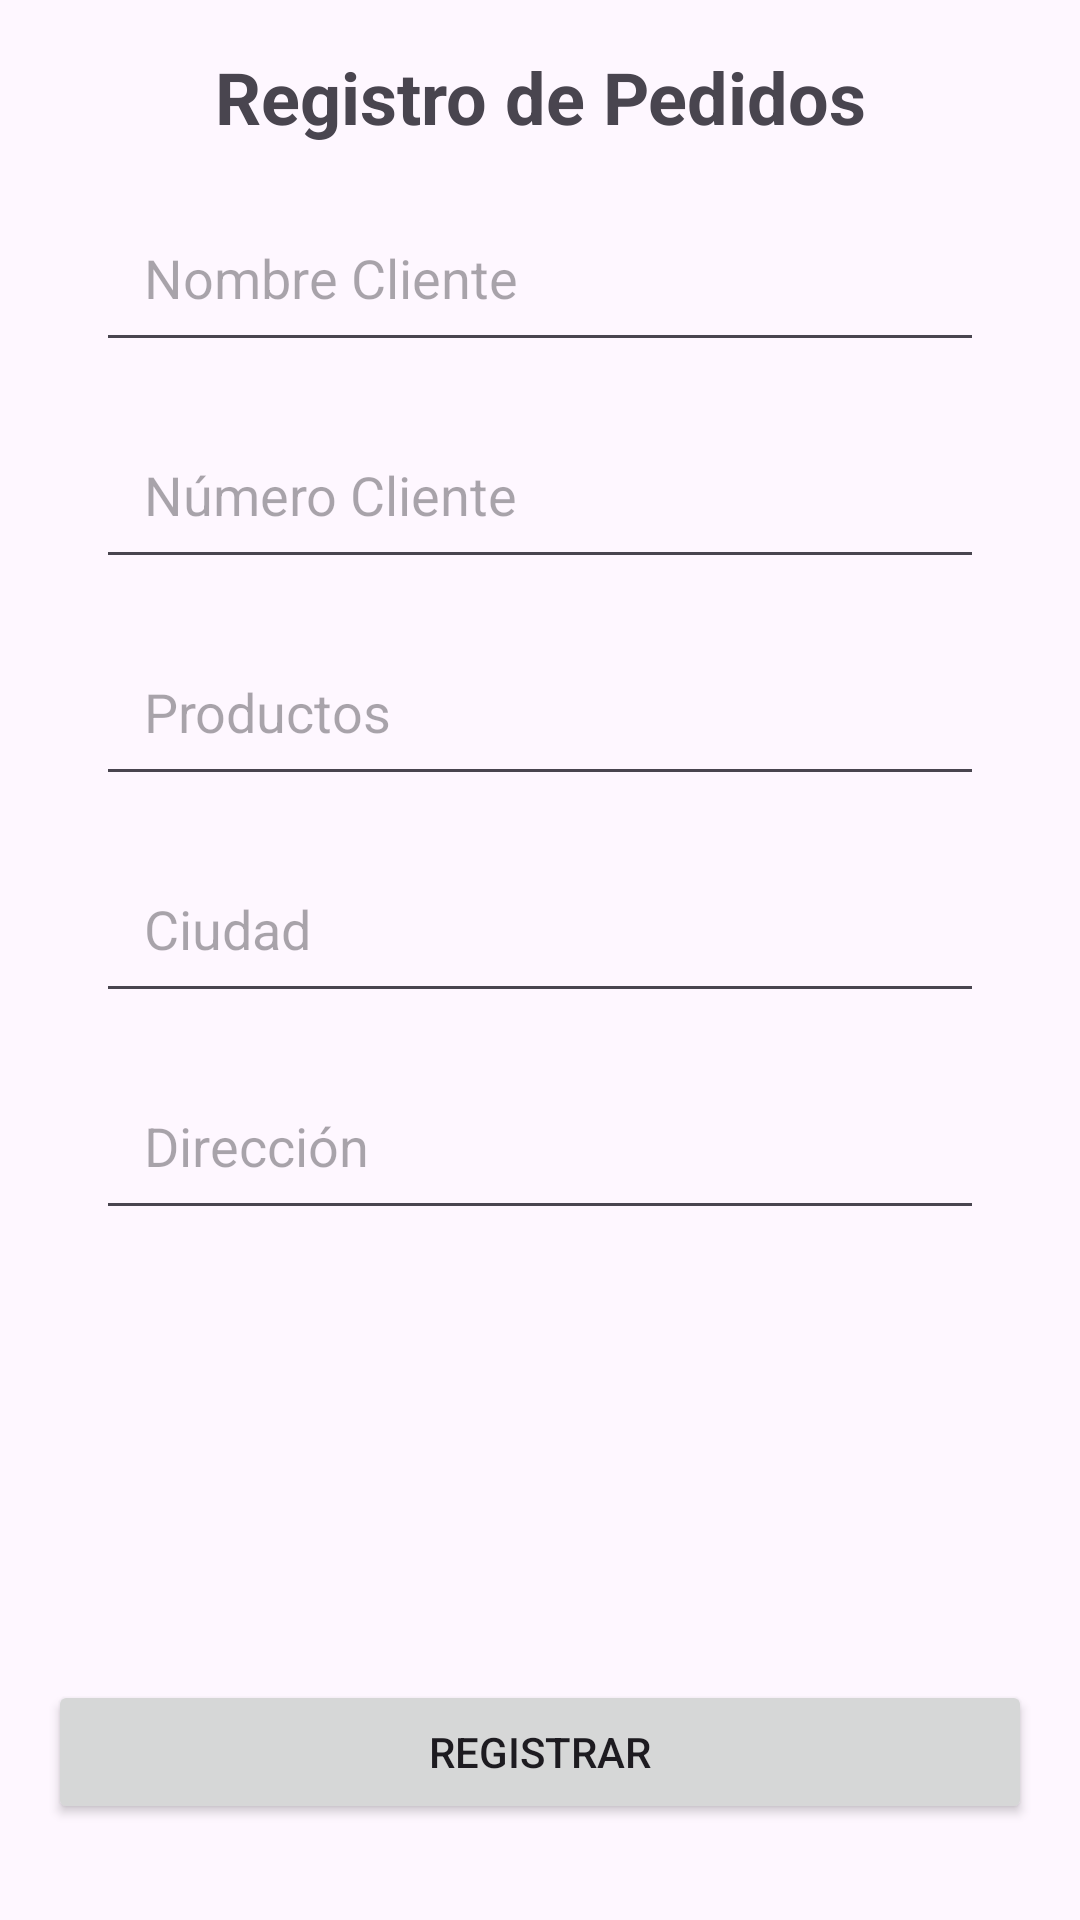

Here is an Android app screen rendered from its layout file. Give the layout XML and the strings, colors and styles it references.
<!-- AndroidManifest.xml: application theme Theme.Usolayoutsv4 -->
<!-- res/layout/activity_ejercicio02.xml -->
<?xml version="1.0" encoding="utf-8"?>
<androidx.constraintlayout.widget.ConstraintLayout
    xmlns:android="http://schemas.android.com/apk/res/android"
    xmlns:app="http://schemas.android.com/apk/res-auto"
    xmlns:tools="http://schemas.android.com/tools"
    android:layout_width="match_parent"
    android:layout_height="match_parent"
    android:padding="16dp"
    tools:context=".Ejercicio01Activity">

    <TextView
        android:id="@+id/textViewTitulo"
        android:layout_width="wrap_content"
        android:layout_height="wrap_content"
        android:text="Registro de Pedidos"
        android:textSize="24sp"
        android:textStyle="bold"
        app:layout_constraintTop_toTopOf="parent"
        app:layout_constraintStart_toStartOf="parent"
        app:layout_constraintEnd_toEndOf="parent"
        android:layout_marginBottom="32dp"
        android:gravity="center" />

    <EditText
        android:id="@+id/et_nombre_cliente"
        android:layout_width="0dp"
        android:layout_height="wrap_content"
        android:hint="Nombre Cliente"
        android:padding="16dp"
        android:minHeight="48dp"
        app:layout_constraintStart_toStartOf="parent"
        app:layout_constraintEnd_toEndOf="parent"
        app:layout_constraintTop_toBottomOf="@id/textViewTitulo"
        android:layout_margin="16dp" />

    <EditText
        android:id="@+id/et_numero_cliente"
        android:layout_width="0dp"
        android:layout_height="wrap_content"
        android:hint="Número Cliente"
        android:padding="16dp"
        android:minHeight="48dp"
        app:layout_constraintStart_toStartOf="parent"
        app:layout_constraintEnd_toEndOf="parent"
        app:layout_constraintTop_toBottomOf="@id/et_nombre_cliente"
        android:layout_margin="16dp" />

    <EditText
        android:id="@+id/et_productos"
        android:layout_width="0dp"
        android:layout_height="wrap_content"
        android:hint="Productos"
        android:padding="16dp"
        android:minHeight="48dp"
        app:layout_constraintStart_toStartOf="parent"
        app:layout_constraintEnd_toEndOf="parent"
        app:layout_constraintTop_toBottomOf="@id/et_numero_cliente"
        android:layout_margin="16dp" />

    <EditText
        android:id="@+id/et_ciudad"
        android:layout_width="0dp"
        android:layout_height="wrap_content"
        android:hint="Ciudad"
        android:padding="16dp"
        android:minHeight="48dp"
        app:layout_constraintStart_toStartOf="parent"
        app:layout_constraintEnd_toEndOf="parent"
        app:layout_constraintTop_toBottomOf="@id/et_productos"
        android:layout_margin="16dp" />

    <EditText
        android:id="@+id/et_direccion"
        android:layout_width="0dp"
        android:layout_height="wrap_content"
        android:hint="Dirección"
        android:padding="16dp"
        android:minHeight="48dp"
        app:layout_constraintStart_toStartOf="parent"
        app:layout_constraintEnd_toEndOf="parent"
        app:layout_constraintTop_toBottomOf="@id/et_ciudad"
        android:layout_margin="16dp" />

    <Button
        android:id="@+id/btn_registrar"
        android:layout_width="0dp"
        android:layout_height="wrap_content"
        android:text="Registrar"
        app:layout_constraintStart_toStartOf="parent"
        app:layout_constraintEnd_toEndOf="parent"
        app:layout_constraintBottom_toBottomOf="parent"
        android:layout_marginTop="32dp"
        android:layout_marginBottom="16dp" />
</androidx.constraintlayout.widget.ConstraintLayout>
<!-- resources referenced by this layout -->
<resources>
  <style name="Theme.Usolayoutsv4" parent="Base.Theme.Usolayoutsv4" />
  <style name="Base.Theme.Usolayoutsv4" parent="Theme.Material3.DayNight.NoActionBar">
          
          
      </style>
</resources>
